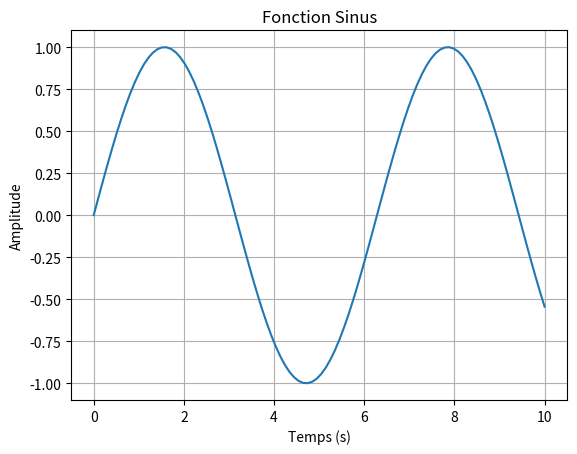

Write the Python code that produced this figure.
import matplotlib.pyplot as plt
import numpy as np

# Données
x = np.linspace(0, 10, 100)
y = np.sin(x)

# Créer le graphique
plt.plot(x, y)
plt.xlabel('Temps (s)')
plt.ylabel('Amplitude')
plt.title('Fonction Sinus')
plt.grid(True)
plt.show()